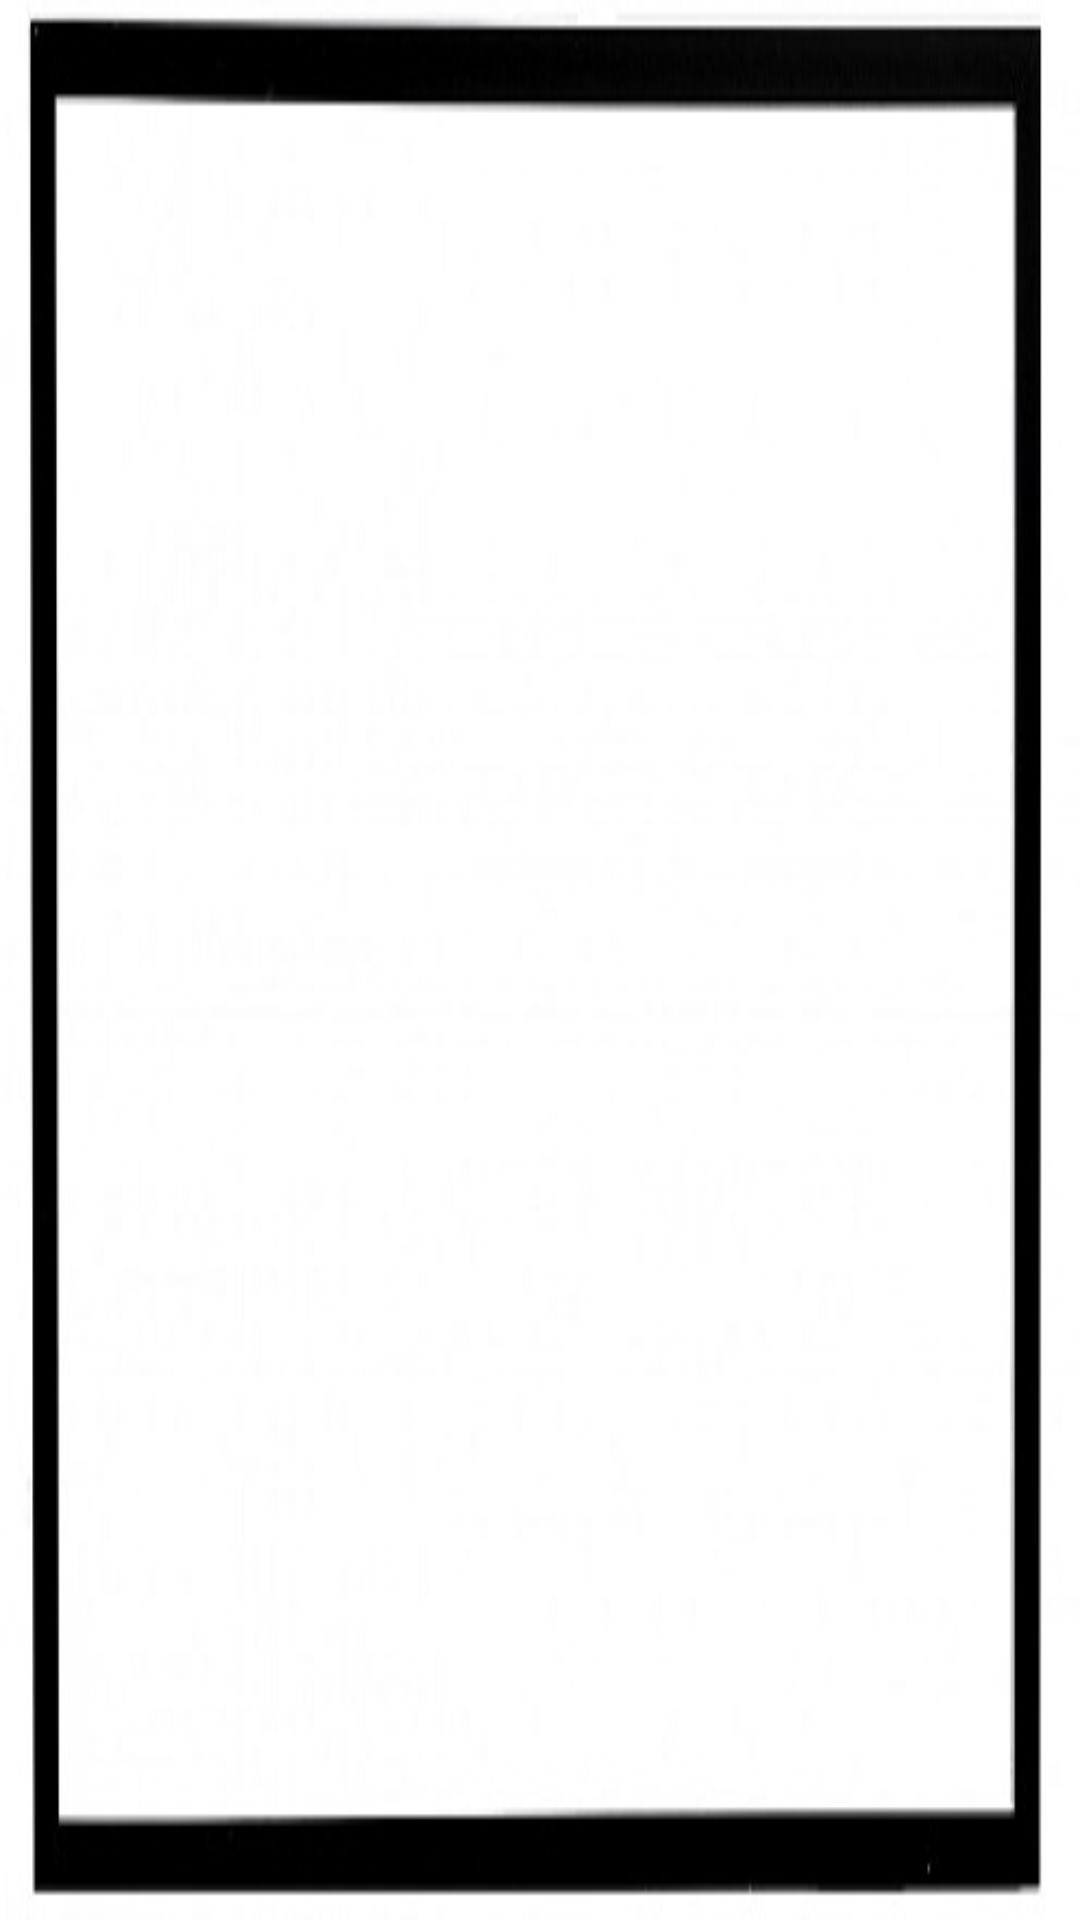

Layout XML and referenced resources for this Android screen:
<!-- AndroidManifest.xml: application theme AppTheme.NoActionBar -->
<!-- res/layout/diary_item_layout.xml -->
<?xml version="1.0" encoding="utf-8"?>
<LinearLayout xmlns:android="http://schemas.android.com/apk/res/android"
    xmlns:tools="http://schemas.android.com/tools"
    android:layout_width="match_parent"
    android:layout_height="150dp"
    android:background="@drawable/frame"
    android:orientation="horizontal"
    android:weightSum="2">

    <LinearLayout
        android:layout_width="0dp"
        android:layout_height="130dp"
        android:layout_marginStart="25dp"
        android:layout_marginLeft="25dp"
        android:layout_marginTop="10dp"
        android:layout_weight="1"
        android:orientation="horizontal">

        

        <ImageView
            android:id="@+id/IV_thumbnail"
            android:layout_width="match_parent"
            android:layout_height="match_parent"
            tools:ignore="ContentDescription" />

    </LinearLayout>

    <LinearLayout
        android:layout_width="0dp"
        android:layout_height="130dp"
        android:layout_marginTop="10dp"
        android:layout_marginEnd="25dp"
        android:layout_marginRight="25dp"
        android:layout_weight="1"
        android:orientation="vertical">

        
        <TextView
            android:id="@+id/TV_title"
            android:layout_width="match_parent"
            android:layout_height="wrap_content"
            android:layout_marginStart="7dp"
            android:layout_marginLeft="7dp" />

        
        <TextView
            android:id="@+id/TV_contents"
            android:layout_width="match_parent"
            android:layout_height="wrap_content"
            android:layout_marginStart="7dp"
            android:layout_marginLeft="7dp"
            android:layout_marginTop="10dp" />

        
        <TextView
            android:id="@+id/TV_url"
            android:layout_width="wrap_content"
            android:layout_height="wrap_content"
            android:visibility="gone" />

    </LinearLayout>
</LinearLayout>
<!-- resources referenced by this layout -->
<resources>
  <!-- drawable frame: jpg bitmap (drawable-v24, 14013 bytes) -->
  <style name="AppTheme.NoActionBar">
          <item name="windowActionBar">false</item>
          <item name="windowNoTitle">true</item>
      </style>
</resources>
